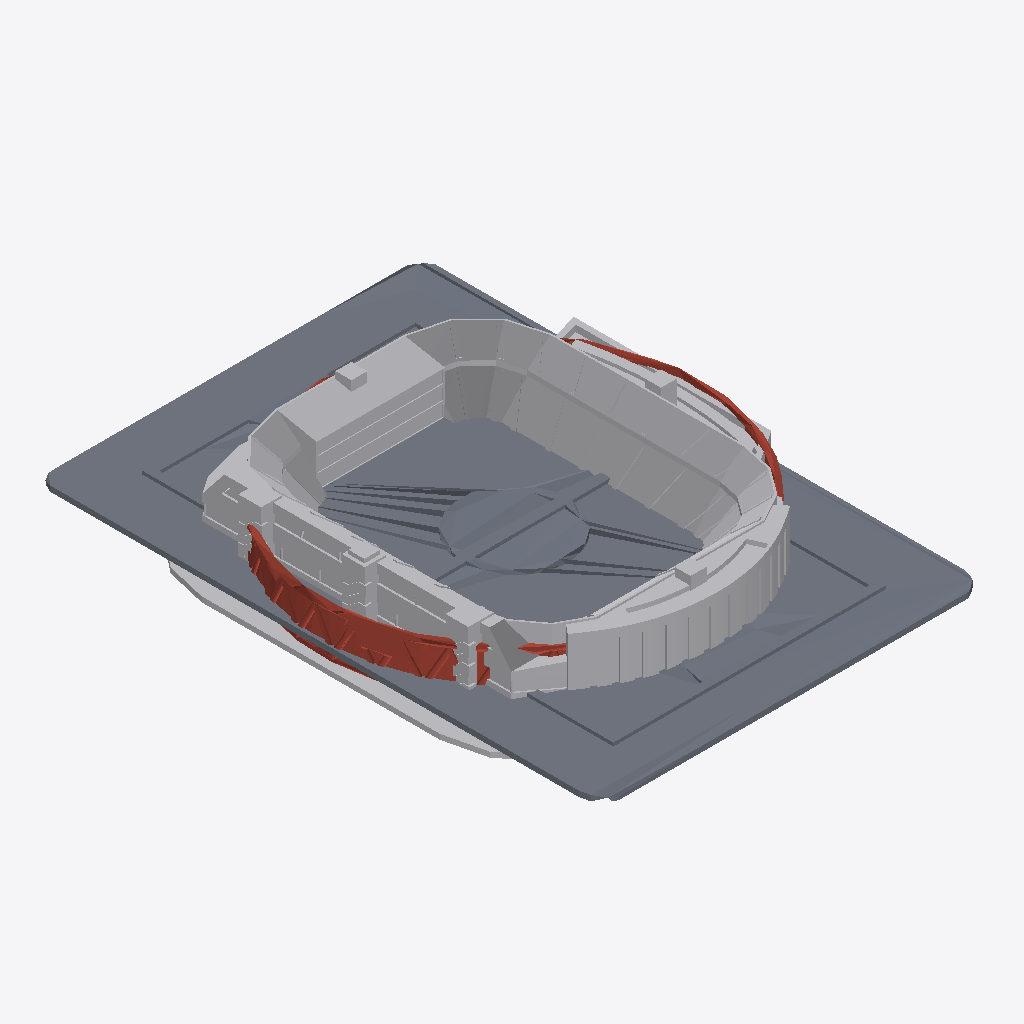
Isometric view of an IFC building model (IFC-SPF (STEP), schema IFC4, length unit metre), seen from the south-west, elements coloured by IFC class: 1 slab (grey), 1 other element (light grey), 1 roof (red-brown).
Extent 230.3 m × 337.5 m × 49.8 m (x, y, z). Storeys (2): Ground Level at 0.00 m; Roof Ring Level at 24.00 m. Elements (3): 1 IfcBuildingElementProxy, 1 IfcRoof, 1 IfcSlab.

HEADER;
FILE_DESCRIPTION(('ViewDefinition [CoordinationView]'),'2;1');
FILE_NAME('','2026-02-28T17:06:48',(''),(''),'IfcOpenShell 0.8.4-e8eb5e4','IfcOpenShell 0.8.4-e8eb5e4','');
FILE_SCHEMA(('IFC4'));
ENDSEC;
DATA;
#1=IFCPROJECT('1ammCUTfr3ueUiOJU$froT',$,'BayArena Lighting Demo',$,$,$,$,(#10),#5);
#12=IFCSITE('3OkfJPqU1CofMVH3aefQ7M',$,'BayArena','Bismarckstraße 122-124, 51373 Leverkusen',$,$,$,$,$,$,$,$,$,$);
#14=IFCBUILDING('28FiFaQH10r9jCIPBnxIUQ',$,'BayArena','Bayer 04 Leverkusen football stadium, 30,210 capacity',$,$,$,$,$,$,$,$);
#16=IFCBUILDINGSTOREY('2l549hwE53i9QFF9GqlPCF',$,'Ground Level','Ground level containing stadium structure and playing field',$,$,$,$,$,0.0);
#18=IFCBUILDINGSTOREY('1wf_hPfIXBuw8xKSAvqAZ8',$,'Roof Ring Level','Lighting ring structure at +24-26m',$,$,$,$,$,24.0);
#62=IFCSLAB('1R7H_7mEP6VeahCIV5IbPA',$,'Playing Field',$,$,#70,#61,$,$);
#27=IFCBUILDINGELEMENTPROXY('3Jgtd9is1Fu9cI9dN6kY92',$,'Stadium Structure',$,$,#36,#26,$,$);
#45=IFCROOF('3yOcTQAG98bPuxng0z_82V',$,'Stadium Roof',$,$,#53,#44,$,$);
ENDSEC;
